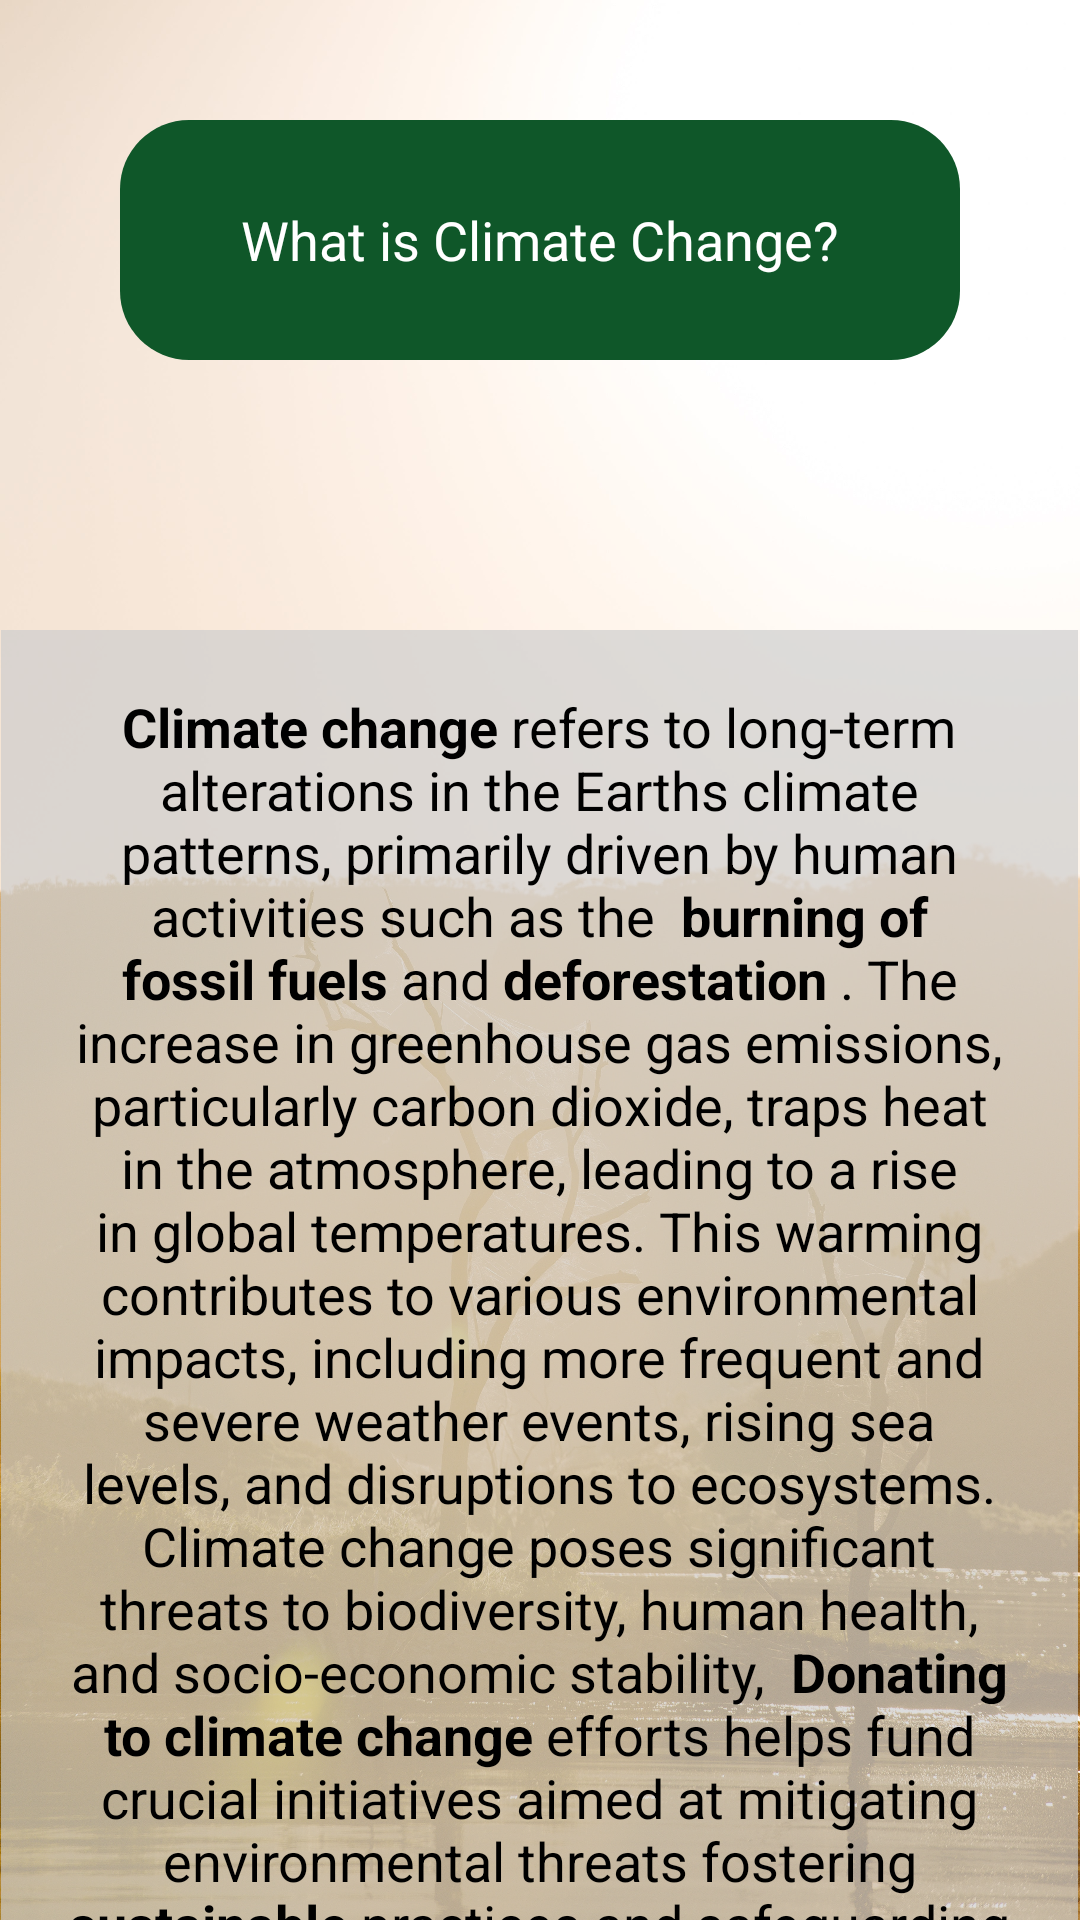

Write the Android layout XML for this screen, with the resource values it uses.
<!-- AndroidManifest.xml: application theme Theme.ClimateHopeFund_trial1 -->
<!-- res/layout/activity_educational_section1.xml -->
<?xml version="1.0" encoding="utf-8"?>
<LinearLayout xmlns:android="http://schemas.android.com/apk/res/android"
    xmlns:app="http://schemas.android.com/apk/res-auto"
    xmlns:tools="http://schemas.android.com/tools"
    android:layout_width="match_parent"
    android:layout_height="match_parent"
    tools:context=".EducationalSection1"
    android:background="@drawable/climate_edu1"
    android:orientation="vertical">

    <FrameLayout
        android:layout_width="match_parent"
        android:layout_height="80dp"
        android:layout_margin="40dp"
        android:layout_marginTop="50dp"
        android:background="@drawable/rounded_bg">

        <TextView
            android:id="@+id/climate_ch_title"
            android:layout_width="match_parent"
            android:layout_height="wrap_content"
            android:layout_gravity="center"
            android:gravity="center"
            android:text="What is Climate Change?"
            android:textSize="18sp"
            android:textColor="@color/white" />

    </FrameLayout>

    <FrameLayout
        android:layout_width="359dp"
        android:layout_height="461dp"
        android:layout_gravity="center"
        android:layout_marginTop="50dp"
        android:background="@color/grey">

        <TextView
            android:id="@+id/tv_titleEducation1"
            android:layout_width="match_parent"
            android:gravity="center"
            android:layout_height="wrap_content"
            android:textSize="18sp"
            android:text="@string/educ1"
            android:textColor="@color/black"
            android:padding="10dp"
            android:layout_marginTop="10dp"
/>

    </FrameLayout>

</LinearLayout>
<!-- resources referenced by this layout -->
<resources>
  <color name="black">#FF000000</color>
  <color name="grey">#AECDCECD</color>
  <color name="white">#FFFFFFFF</color>
  <!-- drawable climate_edu1: jpg bitmap (drawable, 917716 bytes) -->
  <!-- drawable rounded_bg (drawable) -->
  <?xml version="1.0" encoding="utf-8"?>
  <shape xmlns:android="http://schemas.android.com/apk/res/android">
      <solid android:color="@color/dark_green" />
      <corners android:radius="23dp" />
  
  </shape>
  <string name="educ1"> <b>Climate change</b> refers to long-term alterations in the Earth\s climate patterns, primarily driven by human activities such as the <b> burning of fossil fuels</b> and  <b>deforestation </b>. The increase in greenhouse gas emissions, particularly carbon dioxide,
          traps heat in the atmosphere, leading to a rise in global temperatures. This warming contributes to various environmental impacts, including more frequent and severe weather events, rising sea levels,
               and disruptions to ecosystems.
          Climate change poses significant threats to biodiversity, human health, and socio-economic stability, <b> Donating to climate change </b>efforts helps fund crucial initiatives aimed at mitigating environmental threats fostering <b>sustainable</b> practices and safeguarding the planet.</string>
  <style name="Theme.ClimateHopeFund_trial1" parent="Base.Theme.ClimateHopeFund_trial1" />
  <color name="dark_green">#0F5729</color>
  <style name="Base.Theme.ClimateHopeFund_trial1" parent="Theme.Material3.DayNight.NoActionBar">
          
          
          <item name="colorPrimary">@color/dark_green</item>
          <item name="colorPrimaryVariant">@color/dark_green</item>
      </style>
</resources>
